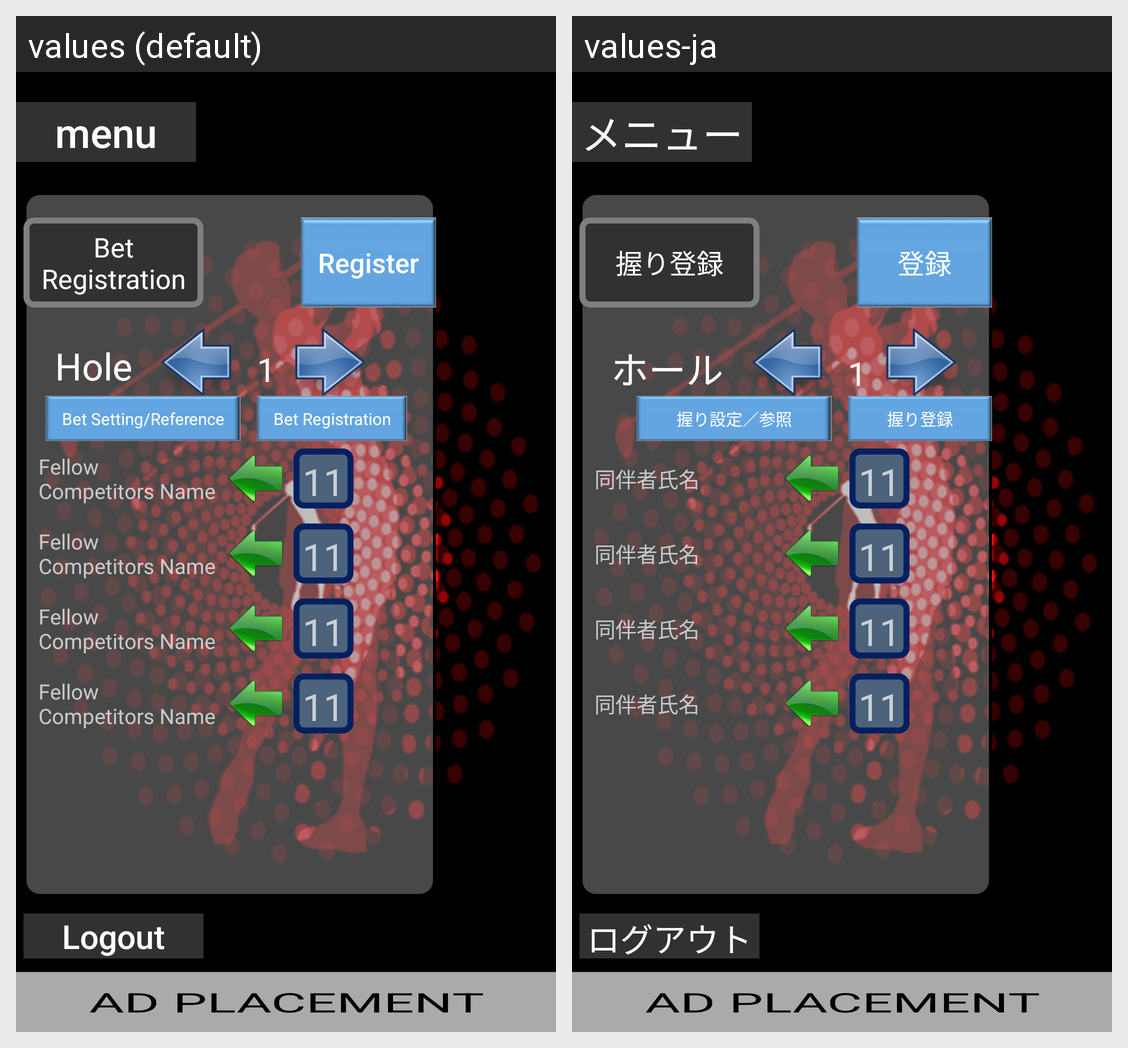

This grid shows one Android layout under two languages. Give, for every string resource on the screen, its name, the default text and each shown locale's text.
Android screen res/layout/fragment_bet_registration.xml rendered under 2 locales, left to right: values (default), values-ja. Device: Nexus 5 (rendered at 1080×1920; each locale shown at half size, 540×960, under a caption strip naming it); theme AppTheme.
Strings drawn on this screen, with the default value and each locale's value (text and hints the layout hard-codes, and strings that could not be matched under every locale, appear in the picture but are not listed):

text_register
  values: Register
  values-ja: 登録

text_bet_registration
  values: Bet Registration
  values-ja: 握り登録

text_hole
  values: Hole
  values-ja: ホール

bet_setting_reference
  values: Bet Setting/Reference
  values-ja: 握り設定／参照

text_fellow_competitors_name
  values: Fellow Competitors Name
  values-ja: 同伴者氏名

title_menu
  values: menu
  values-ja: メニュー

logout
  values: Logout
  values-ja: ログアウト
